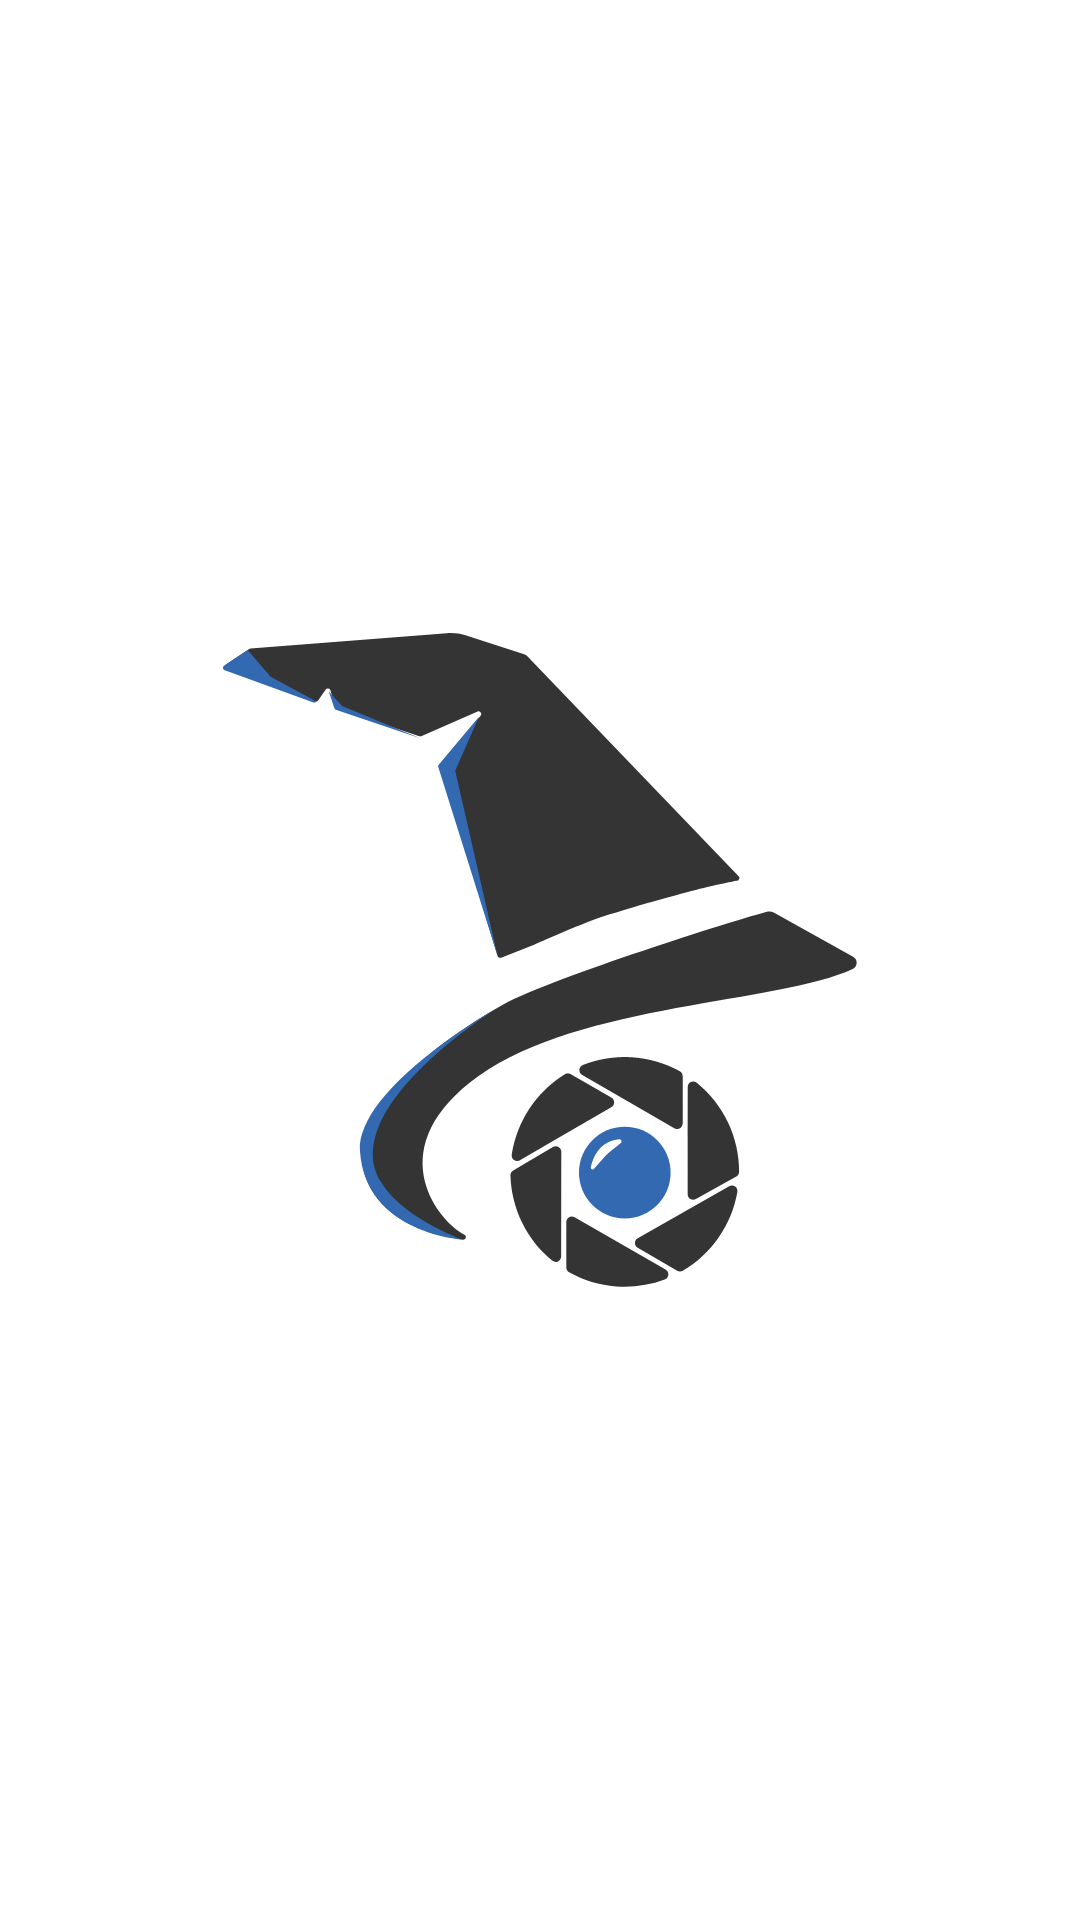

Layout XML and referenced resources for this Android screen:
<!-- AndroidManifest.xml: activity theme Theme.MagicURL.NoActionBar -->
<!-- res/layout/activity_splash_screen.xml -->
<?xml version="1.0" encoding="utf-8"?>
<androidx.constraintlayout.widget.ConstraintLayout xmlns:android="http://schemas.android.com/apk/res/android"
    xmlns:app="http://schemas.android.com/apk/res-auto"
    xmlns:tools="http://schemas.android.com/tools"
    android:layout_width="match_parent"
    android:layout_height="match_parent"
    tools:context=".SplashScreenActivity">

    <ImageView
        android:id="@+id/cappello"
        android:layout_width="222dp"
        android:layout_height="218dp"
        app:layout_constraintBottom_toBottomOf="parent"
        app:layout_constraintEnd_toEndOf="parent"
        app:layout_constraintStart_toStartOf="parent"
        app:layout_constraintTop_toTopOf="parent"
        app:srcCompat="@drawable/capello" />
</androidx.constraintlayout.widget.ConstraintLayout>
<!-- resources referenced by this layout -->
<resources>
  <!-- drawable capello: vector/xml drawable (drawable, 7772 chars, omitted) -->
  <style name="Theme.MagicURL.NoActionBar">
          <item name="windowActionBar">false</item>
          <item name="windowNoTitle">true</item>
      </style>
</resources>
